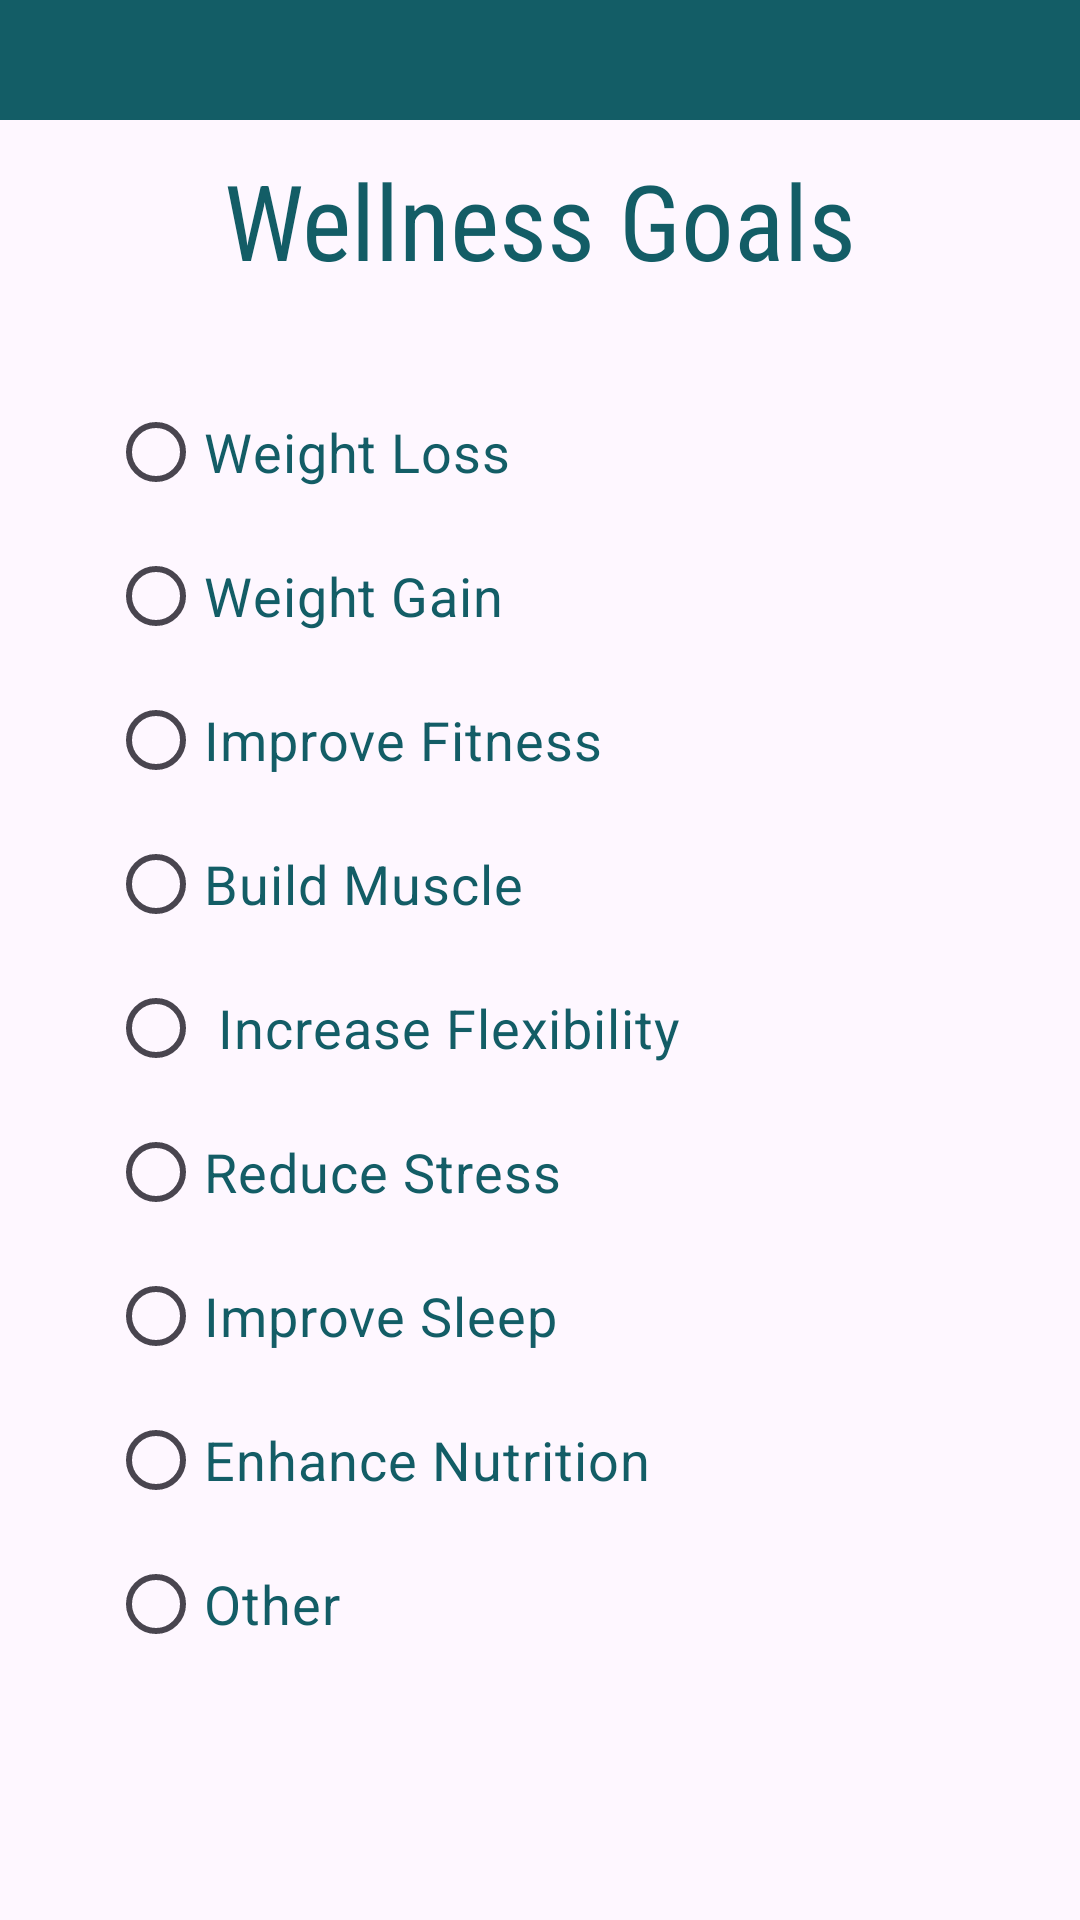

Here is an Android app screen rendered from its layout file. Give the layout XML and the strings, colors and styles it references.
<!-- AndroidManifest.xml: application theme Theme.MindGrove -->
<!-- res/layout/activity_wellness_goals.xml -->
<?xml version="1.0" encoding="utf-8"?>
<ScrollView xmlns:android="http://schemas.android.com/apk/res/android"
    xmlns:app="http://schemas.android.com/apk/res-auto"
    xmlns:tools="http://schemas.android.com/tools"
    android:layout_width="match_parent"
    android:layout_height="match_parent"
    android:orientation="vertical"
    tools:context=".WellnessGoals">

    <LinearLayout
        android:layout_width="match_parent"
        android:layout_height="match_parent"
        android:orientation="vertical">
        <LinearLayout
            android:layout_width="match_parent"
            android:background="#135D66"
            android:padding="20sp"
            android:layout_height="wrap_content">
        </LinearLayout>
        <TextView
            android:layout_width="match_parent"
            android:layout_height="wrap_content"
            android:textSize="35sp"
            android:gravity="center"
            android:layout_marginVertical="10sp"
            android:fontFamily="sans-serif-condensed"
            android:textColor="#135D66"
            android:text="Wellness Goals"
            />


        <LinearLayout
            android:layout_width="match_parent"
            android:layout_height="wrap_content"
            android:orientation="vertical"
            android:padding="20sp">
            
            <RadioGroup
                android:id="@+id/optionWellnessGoal"
                android:layout_width="match_parent"
                android:layout_height="wrap_content"
                android:orientation="vertical"
                android:paddingStart="16dp">

                <RadioButton
                    android:layout_width="wrap_content"
                    android:layout_height="wrap_content"
                    android:text="Weight Loss"
                    android:textColor="#135D66"
                    android:textSize="18sp" />

                <RadioButton
                    android:layout_width="wrap_content"
                    android:layout_height="wrap_content"
                    android:text="Weight Gain"
                    android:textColor="#135D66"
                    android:textSize="18sp" />

                <RadioButton
                    android:layout_width="wrap_content"
                    android:layout_height="wrap_content"
                    android:text="Improve Fitness"
                    android:textColor="#135D66"
                    android:textSize="18sp" />
                <RadioButton
                    android:layout_width="wrap_content"
                    android:layout_height="wrap_content"
                    android:text="Build Muscle"
                    android:textColor="#135D66"
                    android:textSize="18sp" />
                <RadioButton
                    android:layout_width="wrap_content"
                    android:layout_height="wrap_content"
                    android:text=" Increase Flexibility"
                    android:textColor="#135D66"
                    android:textSize="18sp" />
                <RadioButton
                    android:layout_width="wrap_content"
                    android:layout_height="wrap_content"
                    android:text="Reduce Stress"
                    android:textColor="#135D66"
                    android:textSize="18sp" />
                <RadioButton
                    android:layout_width="wrap_content"
                    android:layout_height="wrap_content"
                    android:text="Improve Sleep"
                    android:textColor="#135D66"
                    android:textSize="18sp" />
                <RadioButton
                    android:layout_width="wrap_content"
                    android:layout_height="wrap_content"
                    android:text="Enhance Nutrition"
                    android:textColor="#135D66"
                    android:textSize="18sp" />
                <RadioButton
                    android:layout_width="wrap_content"
                    android:layout_height="wrap_content"
                    android:text="Other"
                    android:textColor="#135D66"
                    android:textSize="18sp" />
            </RadioGroup>
        </LinearLayout>
    </LinearLayout>



</ScrollView>
<!-- resources referenced by this layout -->
<resources>
  <style name="Theme.MindGrove" parent="Base.Theme.MindGrove" />
  <style name="Base.Theme.MindGrove" parent="Theme.Material3.DayNight.NoActionBar">
          
          
      </style>
</resources>
